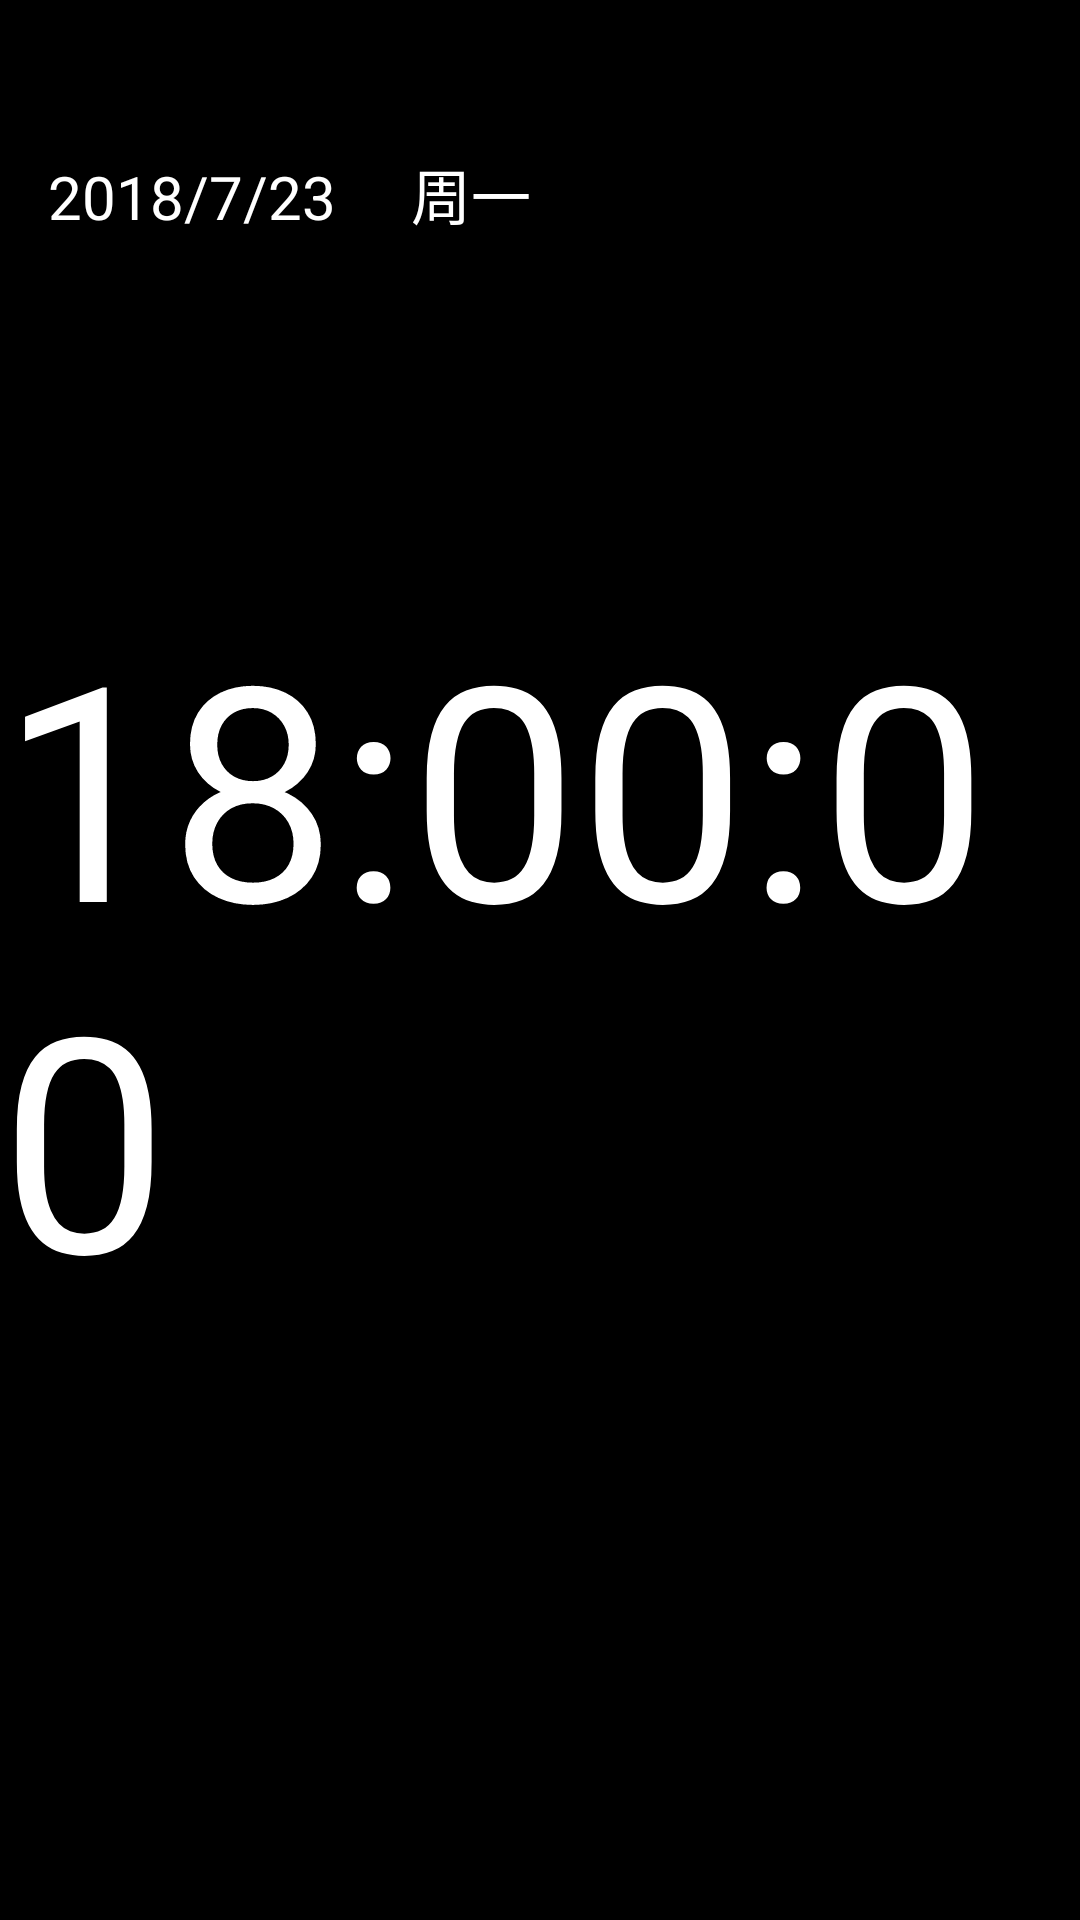

Reconstruct the res/layout file that produces this screen, plus the resources it refers to.
<!-- AndroidManifest.xml: activity theme ClockTheme -->
<!-- res/layout/activity_clock.xml -->
<?xml version="1.0" encoding="utf-8"?>
<layout
    xmlns:android="http://schemas.android.com/apk/res/android"
    xmlns:app="http://schemas.android.com/apk/res-auto"
    xmlns:tools="http://schemas.android.com/tools">

    <RelativeLayout
        android:layout_width="match_parent"
        android:layout_height="match_parent"
        android:background="#000000"
        tools:context="com.llweiya.ysx.starchef.business.clock.view.ClockActivity">

        <TextView
            android:id="@+id/txt_date"
            android:layout_width="wrap_content"
            android:layout_height="wrap_content"
            android:layout_marginTop="50dp"
            android:layout_marginLeft="16dp"
            android:text="2018/7/23     周一"
            android:textSize="20sp"
            android:textColor="@color/white"/>

        <TextView
            android:id="@+id/txt_clock"
            android:layout_width="wrap_content"
            android:layout_height="wrap_content"
            android:layout_centerInParent="true"
            android:textSize="100sp"
            android:textColor="@color/white"
            android:text="18:00:00"/>

    </RelativeLayout>

</layout>
<!-- resources referenced by this layout -->
<resources>
  <color name="white">#fff</color>
  <style name="ClockTheme" parent="Theme.AppCompat.Light.NoActionBar">
          <item name="colorPrimaryDark">#000000</item>
      </style>
</resources>
